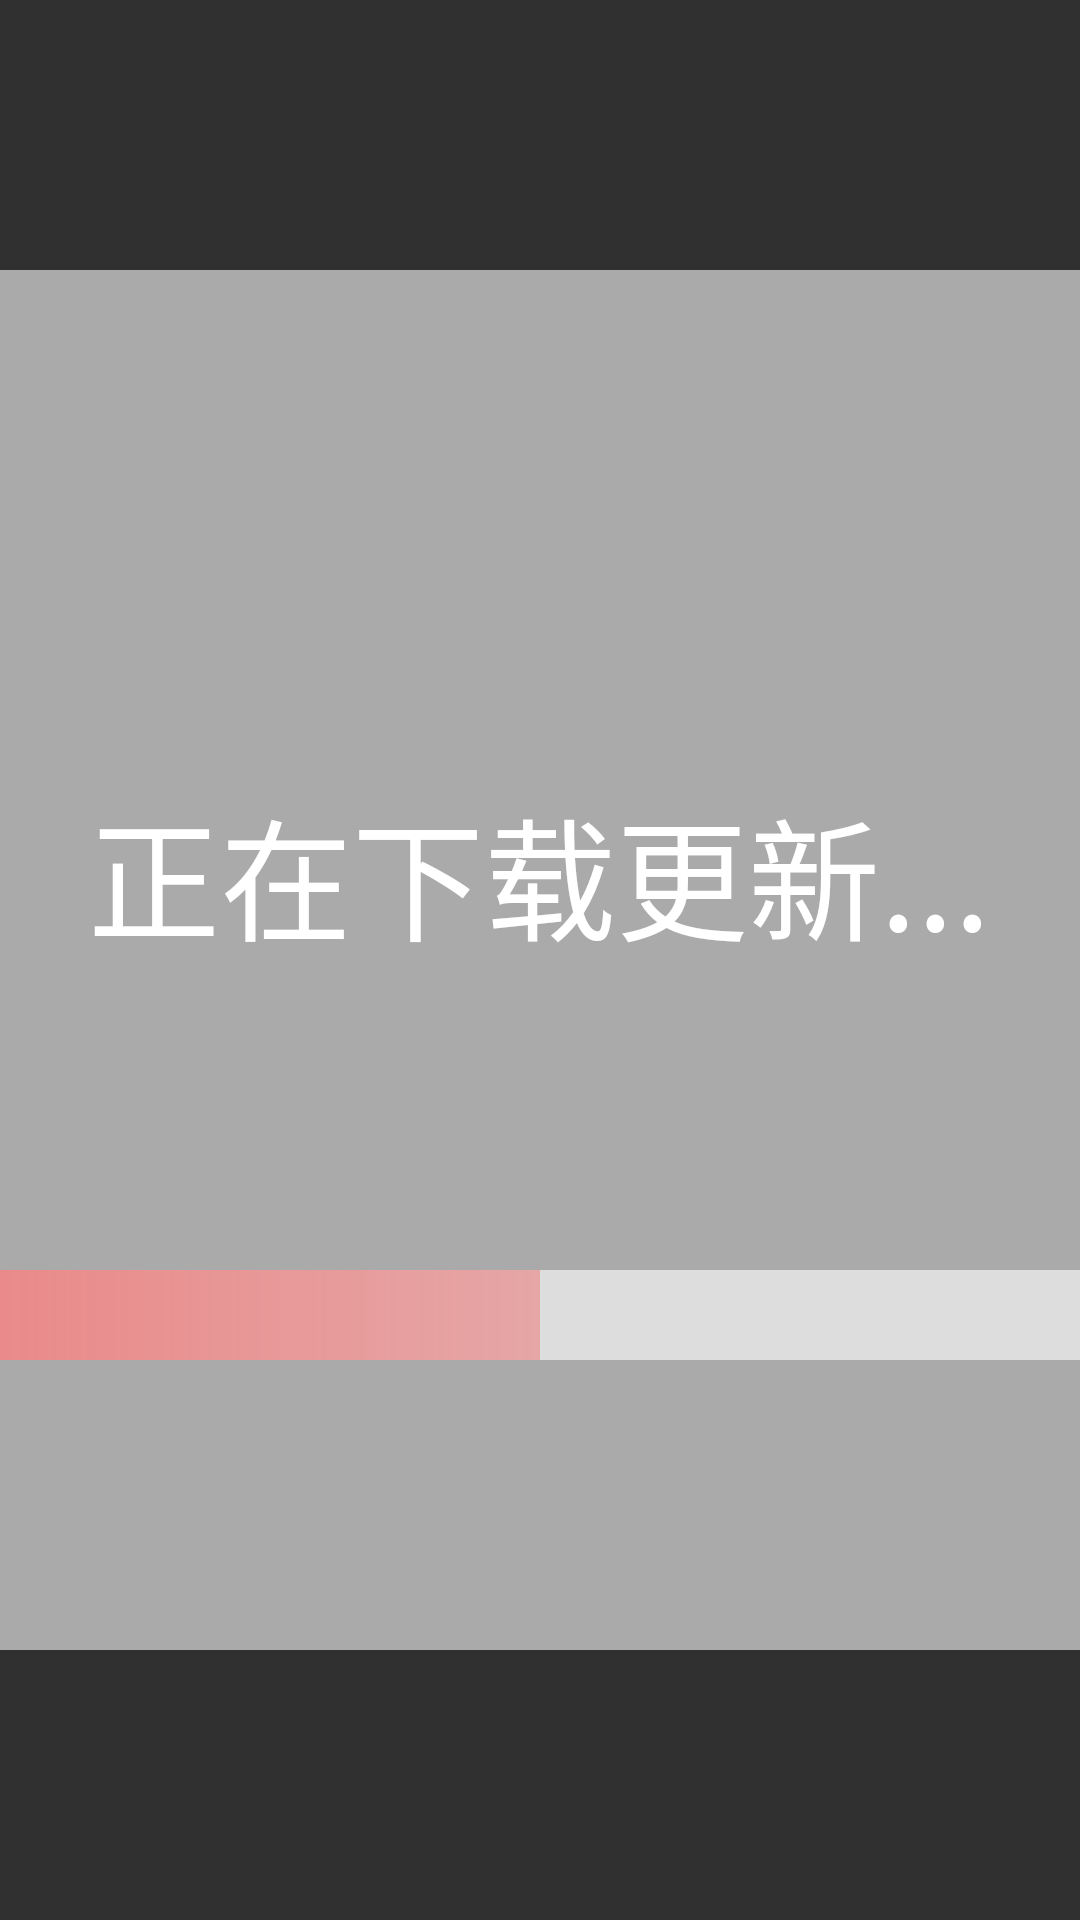

The Android layout XML behind this screen, and the referenced resources:
<!-- AndroidManifest.xml: application theme Theme.AppCompat.NoActionBar -->
<!-- res/layout/upgrade_progress_dialog.xml -->
<FrameLayout xmlns:android="http://schemas.android.com/apk/res/android"
    android:layout_width="match_parent"
    android:layout_height="match_parent">
    <LinearLayout
        android:layout_width="wrap_content"
        android:layout_height="460dp"
        android:gravity="center"
        android:layout_gravity="center"
        android:orientation="vertical"
        android:background="@android:color/darker_gray">
        <TextView
            android:id="@+id/progress_message"
            android:layout_width="wrap_content"
            android:layout_height="wrap_content"
            android:textSize="44dp"
            android:text="正在下载更新..."
            android:layout_marginTop="113dp"
            android:layout_gravity="center_horizontal"
            android:textColor="#ffffff"
            />
        <ProgressBar
            android:id="@+id/progress"
            style="?android:attr/progressBarStyleHorizontal"
            android:layout_width="712dp"
            android:layout_height="30dp"
            android:layout_marginLeft="5dp"
            android:layout_marginRight="5dp"
            android:layout_marginTop="100dp"
            android:max="100"
            android:progress="50"
            android:layout_gravity="center_horizontal"
            android:layout_centerHorizontal="true"
            android:progressDrawable="@drawable/upgrade_progress"
            />

        <LinearLayout
            android:layout_width="wrap_content"
            android:layout_height="wrap_content"
            android:orientation="horizontal"
            >
            <TextView
                android:id="@+id/progress_percent"
                android:layout_width="80dp"
                android:layout_height="wrap_content"
                android:textSize="30dp"
                android:layout_marginLeft="280dp"
                android:gravity="center_horizontal"
                android:textColor="#ffffff"
                />
            <TextView
                android:id="@+id/progress_number"
                android:layout_width="250dp"
                android:layout_height="wrap_content"
                android:layout_marginLeft="120dp"
                android:textSize="30dp"
                android:gravity="center_horizontal"
                android:textColor="#ffffff"
                />
        </LinearLayout>
        <Button
            android:id="@+id/btn_cancle"
            android:background="@drawable/card_selector"
            android:layout_width="wrap_content"
            android:layout_height="wrap_content"
            android:visibility="gone"
            android:text="取消下载 "
            />
    </LinearLayout>
</FrameLayout>
<!-- resources referenced by this layout -->
<resources>
  <!-- drawable card_selector (drawable) -->
  <?xml version="1.0" encoding="utf-8"?>
  
  <selector xmlns:android="http://schemas.android.com/apk/res/android" >
      <item android:state_focused="true" android:drawable="@android:color/holo_red_dark"></item>
      <item android:drawable="@android:color/transparent"></item>
  </selector>
  <!-- drawable upgrade_progress (drawable) -->
  <?xml version="1.0" encoding="utf-8"?>
  
  <layer-list xmlns:android="http://schemas.android.com/apk/res/android">
      <item android:id="@android:id/background">
          <shape>
              <corners android:radius="5dip" />
              <gradient
                  android:endColor="#ddd"
                  android:startColor="#ddd" />
          </shape>
      </item>
      <item android:id="@android:id/progress">
          <clip>
              <shape>
                  <corners android:radius="5dip" />
                  <gradient
                      android:endColor="#ddd"
                      android:startColor="#80ff0000" />
              </shape>
          </clip>
      </item>
  </layer-list>
</resources>
